pico-8 play session: no input (idle), after a click and taps of 🅾, ❎, 🅾+❎, 🅾 in the second before t = 0

[t = 1 s] idle ~1s (no d-pad/buttons)
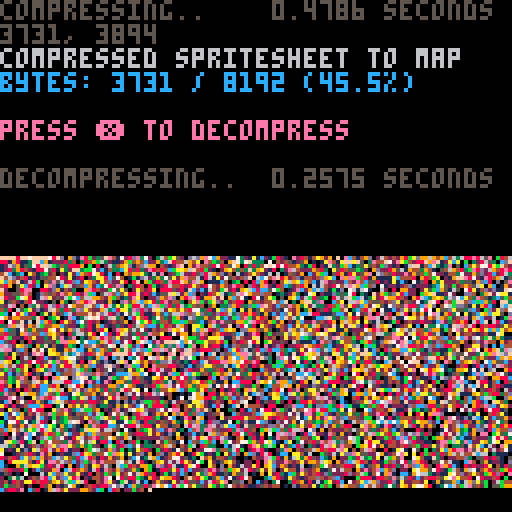

pico-8 cartridge
version 38
__lua__
-- px9 data compression v9
-- by zep & co.
--
-- changelog:
--
-- v9:
--  @pancelor
--  ★ redo bitstream order
--  234 tokens (but ~4% slower)
--
-- v8:
--  @pancelor
--  ★ smaller vlist initialization
--  241 tokens
--
-- v7:
--  smaller vlist_val by @felice
--  7b -> 254 tokens (fastest)
--  7a -> 247 tokens (smallest)
--
-- v6:
--  smaller vlist_val by @p01
--  -> 258 tokens
--
-- v5:
--  fixed bug found by @icegoat
--  262 tokens (the bug was caused by otherwise redundant code!)
--
-- v4:
--  @catatafish
--  ★ smaller decomp
--
--  @felice
--  ★ fix bit flush at end
--  ★ use 0.2.0 functionality
--  ★ even smaller decomp
--  ★ some code simpler/cleaner
--  ★ hey look, a changelog!
--
-- v3:
--  @felice
--  ★ smaller decomp
--
-- v2:
--  @zep
--  ★ original release
--
--[[

	features:
	★ 273 token decompress
	★ handles any bit size data
	★ no manual tuning required
	★ decent compression ratios


	██▒ how to use ▒██

	1. compress your data

		px9_comp(source_x, source_y,
			width, height,
			destination_memory_addr,
			read_function)
				
		e.g. to compress the whole
		spritesheet to the map:
		
		px9_comp(0,0,128,128,
			0x2000, sget)

	…………………………………
	2. decompress
	
		px9_decomp(dest_x, dest_y,
			source_memory_addr,
			read_function,
			write_function)

		e.g. to decompress from map
		memory space back to the
		screen:
		
		px9_decomp(0,0,0x2000,
			pget,pset)

		…………………………………

		(see example below)

		note: only the decompress
		code (tab 1) is needed in
		your release cart after
		storing compressed data.
		
]]

function _init()

	-- test: compress from
	-- spritesheet to map, and
	-- then decomp back to screen

	cls()
	print("compressing..",5)
	flip()

	w=128 h=128
	raw_size=(w*h+1)\2 -- bytes

	ctime=stat(1)

	-- compress spritesheet to map
	-- area (0x2000) and save cart

	clen = px9_comp(
		0,0,
		w,h,
		0x2000,
		sget)

	ctime=stat(1)-ctime

	--cstore() -- save to cart

	-- show compression stats
	print("                 "..(ctime/30).." seconds",0,0)
	print("")
	print("compressed spritesheet to map",6)
	ratio=tostr(clen/raw_size*100)
	print("bytes: "
		..clen.." / "..raw_size
		.." ("..sub(ratio,1,4).."%)"
		,12)
	print("")
	print("press ❎ to decompress",14)

	memcpy(0x7000,0x2000,0x1000)

	-- wait for user
	repeat until (btn(❎) or true)

	print("")
	print("decompressing..",5)
	flip()

	-- save stats screen
	local cx,cy=cursor()
	local sdata={}
	for a=0x6000,0x7ffc do
		sdata[a]=peek4(a)
	end

	dtime=stat(1)

	-- decompress data from map
	-- (0x2000) to screen

	px9_decomp(0,0,0x2000,pget,pset)

	dtime=stat(1)-dtime

	-- wait for user
	repeat until (btn(❎) or true)

	-- restore stats screen
	for a,v in pairs(sdata) do
		poke4(a,v)
	end

	-- add decompression stats
	print("                 "..(dtime/30).." seconds",cx,cy-6,5)
	print("")

end

-->8
-- px9 decompress

-- x0,y0 where to draw to
-- src   compressed data address
-- vget  read function (x,y)
-- vset  write function (x,y,v)

function
	px9_decomp(x0,y0,src,vget,vset)

	local function vlist_val(l, val)
		-- find position and move
		-- to head of the list

--[ 2-3x faster than block below
		local v,i=l[1],1
		while v!=val do
			i+=1
			v,l[i]=l[i],v
		end
		l[1]=val
--]]

--[[ 7 tokens smaller than above
		for i,v in ipairs(l) do
			if v==val then
				add(l,deli(l,i),1)
				return
			end
		end
--]]
	end

	-- bit cache is between 8 and
	-- 15 bits long with the next
	-- bits in these positions:
	--   0b0000.12345678...
	-- (1 is the next bit in the
	--   stream, 2 is the next bit
	--   after that, etc.
	--  0 is a literal zero)
	local cache,cache_bits=0,0
	function getval(bits)
		if cache_bits<8 then
			-- cache next 8 bits
			cache_bits+=8
			cache+=@src>>cache_bits
			src+=1
		end

		-- shift requested bits up
		-- into the integer slots
		cache<<=bits
		local val=cache&0xffff
		-- remove the integer bits
		cache^^=val
		cache_bits-=bits
		return val
	end

	-- get number plus n
	function gnp(n)
		local bits=0
		repeat
			bits+=1
			local vv=getval(bits)
			n+=vv
		until vv<(1<<bits)-1
		return n
	end

	-- header

	local
		w,h_1,      -- w,h-1
		eb,el,pr,
		x,y,
		splen,
		predict
		=
		gnp"1",gnp"0",
		gnp"1",{},{},
		0,0,
		0
		--,nil

	for i=1,gnp"1" do
		add(el,getval(eb))
	end
	for y=y0,y0+h_1 do
		for x=x0,x0+w-1 do
			splen-=1

			if(splen<1) then
				splen,predict=gnp"1",not predict
			end

			local a=y>y0 and vget(x,y-1) or 0

			-- create vlist if needed
			local l=pr[a] or {unpack(el)}
			pr[a]=l

			-- grab index from stream
			-- iff predicted, always 1

			local v=l[predict and 1 or gnp"2"]

			-- update predictions
			vlist_val(l, v)
			vlist_val(el, v)

			-- set
			vset(x,y,v)
		end
	end
end

-->8
-- px9 compress

-- x0,y0 where to read from
-- w,h   image width,height
-- dest  address to store
-- vget  read function (x,y)

function
	px9_comp(x0,y0,w,h,dest,vget)
	local mytable = {}
	local dest0=dest
	local bit=1
	local byte=0

	local function vlist_val(l, val)
		-- find position and move
		-- to head of the list

--[ 2-3x faster than block below
		local v,i=l[1],1
		while v!=val do
			i+=1
			v,l[i]=l[i],v
		end
		l[1]=val
		return i
--]]

--[[ 8 tokens smaller than above
		for i,v in ipairs(l) do
			if v==val then
				add(l,deli(l,i),1)
				return i
			end
		end
--]]
	end

	local cache,cache_bits=0,0
	function putbit(bval)
	 cache=cache<<1|bval
	 cache_bits+=1
		if cache_bits==8 then
			mytable[dest] = cache
			poke(dest,cache)
			dest+=1
			cache,cache_bits=0,0
		end
	end

	function putval(val, bits)
		for i=bits-1,0,-1 do
			putbit(val>>i&1)
		end
	end

	function putnum(val)
		local bits = 0
		repeat
			bits += 1
			local mx=(1<<bits)-1
			local vv=min(val,mx)
			putval(vv,bits)
			val -= vv
		until vv<mx
	end


	-- first_used

	local el={}
	local found={}
	local highest=0
	for y=y0,y0+h-1 do
		for x=x0,x0+w-1 do
			c=vget(x,y)
			if not found[c] then
				found[c]=true
				add(el,c)
				highest=max(highest,c)
			end
		end
	end

	-- header

	local bits=1
	while highest >= 1<<bits do
		bits+=1
	end

	putnum(w-1)
	putnum(h-1)
	putnum(bits-1)
	putnum(#el-1)
	for i=1,#el do
		putval(el[i],bits)
	end


	-- data

	local pr={} -- predictions

	local dat={}

	for y=y0,y0+h-1 do
		for x=x0,x0+w-1 do
			local v=vget(x,y)

			local a=y>y0 and vget(x,y-1) or 0

			-- create vlist if needed
			local l=pr[a] or {unpack(el)}
			pr[a]=l

			-- add to vlist
			add(dat,vlist_val(l,v))
			
			-- and to running list
			vlist_val(el, v)
		end
	end

	-- write
	-- store bit-0 as runtime len
	-- start of each run

	local nopredict
	local pos=1

	while pos <= #dat do
		-- count length
		local pos0=pos

		if nopredict then
			while dat[pos]!=1 and pos<=#dat do
				pos+=1
			end
		else
			while dat[pos]==1 and pos<=#dat do
				pos+=1
			end
		end

		local splen = pos-pos0
		putnum(splen-1)

		if nopredict then
			-- values will all be >= 2
			while pos0 < pos do
				putnum(dat[pos0]-2)
				pos0+=1
			end
		end

		nopredict=not nopredict
	end

	if cache_bits>0 then
		-- flush
		mytable[dest] = cache<<8-cache_bits
		poke(dest,cache<<8-cache_bits)
		dest+=1
	end

	local str = ''
	for i = dest0, dest do
		-- str ..= (chr(mytable[i]))
		str ..= chr(peek(i))
	end
	printh('compressed to ' .. #str .. ', ' .. #str/8192)
	str = escape_binary_str(str)
	print('' .. dest-dest0 .. ', ' .. #str) -- .. dest0 .. ', ' .. dest .. ', ' .. str)
	printh(str, 'output.bin')
	printh(str, '@clip')
	return dest-dest0
end

function byte_to_hex(byte)
	local hi = ({
		[0]='0',
		[1]='1',
		[2]='2',
		[3]='3',
		[4]='4',
		[5]='5',
		[6]='6',
		[7]='7',
		[8]='8',
		[9]='9',
		[10]='a',
		[11]='b',
		[12]='c',
		[13]='d',
		[14]='e',
		[15]='f'
	})[byte\16]
	local lo = ({
		[0]='0',
		[1]='1',
		[2]='2',
		[3]='3',
		[4]='4',
		[5]='5',
		[6]='6',
		[7]='7',
		[8]='8',
		[9]='9',
		[10]='a',
		[11]='b',
		[12]='c',
		[13]='d',
		[14]='e',
		[15]='f'
	})[byte%16]
	return '\\x' .. hi .. lo
end

function escape_binary_str(s)
 local out=""
 for i=1,#s do
  local c  = sub(s,i,i)
  local nc = ord(s,i+1)
  local pr = (nc and nc>=48 and nc<=57) and "00" or ""
  local v=c
  if(c=="\"") v="\\\""
  if(c=="\\") v="\\\\"
  if(ord(c)==0) v="\\"..pr.."0"
  if(ord(c)==10) v="\\n"
  if(ord(c)==13) v="\\r"
  if(ord(c)==9) v="\\t"
  	-- v = byte_to_hex(ord(c))
  out..= v
 end
 return out
end
-- 40% - 50%
-- 14 images per cart...
-- dw = 8 images per cart...
__gfx__
00000000000303000000000000333b3b303333301333c1cc03b000000b303b0000003000000003303b3000033b30000303000330333300003330000333000300
0000000000000030000333030033333b0b0b003331bbcc3cb0b000000bb0bb3000000000003bbb30b330000333b00030b0300030030300000000000000000000
000000000000000000033b000033030b3b33003b31cbcccc30bb300003bbbbb30000300000b3b33b003300033330000303000000003000000000000000000000
00001000000000000000030000303303030300030113311c00003000003333000000003000000000000000000000000000000000000000000000000000000000
03000000001030000000000000000000000000000001311c10000000000000000000000000000000000000000000000000000000100000003300003300001000
0030300000b3330000000000000000030000000030333c1c10000000000000000000000000000000000000000000000000000000003000003000000333000300
000303000003333000000001000000030130000303133c1c10000000000000000000000000033300000010001000010000000010333303030300000300000000
00000000000030000000000000000003000000000113331c11000000000000000000000000133330000000000b00030003000003001100000000000030000000
00000000000000300000000000000001030000003033cc1c11000000000101000000000000313111000301300030000000030000301110000000000000000000
0000000000000000000000000000000b0000000000131c1cc100000001033300000013030031c111000000300000000000000030313300013000003000003000
0000000000000000000010001001001111113030111c1cc1c10010000301003000003030003c1c1100100033111013000330003333c130003000000b31003030
0000000010100000001000000003013cc11110331c11cc1cc31000000311101100001110033cc1c1101c0003cc110b300b0000b33cc300003030010030000000
030010000030303300033013330330ccc1c3303331c1cccccc033010033c11310000330100ccccc10003313331c00b0003b00000311100000000000000000000
0030030000030000100003030003013c3c13300033313c1cc310330000313b100000b3b33011c310300b00011130000000001010000000000000000300000000
000000000000000000000000000001131111000000011c11c1100000000101000000000000000000000000001000100033010033013300030010000300100300
00000000000000000000000000000013111100000000111c1c110000000000300000000000030b0000003300113bc33033c00333113b30000300000303000000
0000000001010300000100000000013bc111110033311c1cc1c000000011330300000033033b3b31000031111c1ccc1ccc100300313000003000000300003000
0030000003300303000303010300013bcc11111033311cc1cc1110000001033003000113033b33300003311111cc1c33c1000031010000000000010000000000
0000010000030000010003000000003b3c11111100001c1c1c1100000000000300010000003b1330001011111c1c1c3110000010300010000300000300100000
00000000000000000000000000000001c1111111110111c1cc1110000000033000003000003b33310013111c1cccccbc30003303033330303030000330030300
01130300000111011001010300000011c1c1111111101c1cccc1000330000bb3000031100033cbc10301311cccccccb130000b3303c300003300003000000000
1311111100030111111111010010101c1cc1c1c1c11011c1cc1c100030000113330333333b3cccc13331c1c1cccccc3030000303000000000000000001000300
00111111110003131111c11000111113c1c1c111111110ccccc1c10300000013033333330b113b003031c1ccccbcc30030000000010000000000000000000000
011101101100030110111110000111131c1c11c111100011c1cc100000000000000013330031300000311c1c1ccc300000000000030333030300000303013000
0300000000000300000101000000000311111111111030c11c1110000003bb300001311303001100001111cccccc000000000033033330311300000303000100
000000111000003000000000000000031c1c111c1c10301c1ccc30000003bb001013cc1c13b31113001c1c1cccc000000000000111c101110000000000000000
111300011101000000000013000000033111111111c0bb1ccc1c10000000003b1111ccc111b0113b0111c1ccc110000000000000000000000000000000000000
000101011010000000000000300000030c111111c1110b01c1ccc000000001bb301c1c3c1000110b011c1c1cc100000000000000000000000000000100010000
000000000000000000000000000000000111111111100001ccc1c100000000300111111100000300011c1cc11000000000000000010000000000000300000000
0000000000000000000000000000000001111111000000011cc1c100000000000111111100000300011c31111000100000000001bb3000030000000000133300
0000000000000000000000000000011011111111100000003cccc1000000b3000111bbb30010333001ccc1100013bb0000000003300000000000000100333300
0103010000010300000100000000113bb3111111313030003cc1cc0000000301011c3cb3100bbbb313ccc30001bbbb0030000003b3000000000000033033b300
0103000000000003000000000000101333111111c3113300b3ccc3b0000000301111cc13003bb33b1cbcb10033bcc3030300101331b100133000000030000300
300003000013000030000000000000313c111111cc0003000bcccc3000000500011cc311001bb0333bccc101bcccb10330000013333101103000000000130000
0301003000000000000000000000003bb3111111c11133003bbccbc000013bb011c1cc3bb00bbbb3bccc3001cbccc1030b30003b33b100030000000010030000
003330000000303330000100100000bbb31111111c3330000bbcccc00000bb00011cbbcb100bbb6bbbbc301cccbcb00030000003031000000000000000000000
00030000000003000000000000000000010111100010000000bcccc100000000111c1b33003babb30333011cbcc3033000000000000000000000000010000000
100101010000300000000000000000000000001000000000003ccc310000000001111111005bbbb00000111ccc11113000000000003300000000001330030100
1111111110100010000000000000000000000001000000000001ccc10000010011c11111000bbbb00033cc1cc111ccc1000033300bb3b0000000000303303311
111c1c111111133c1111000300000001303100000101333000013333000130b30111c331003bcc3301bbcccc33cccc1110003301031111000000010111131c11
11111111111c1c13c11c11110000000bb3c1c3001011b3330001bbc10000000011111330003cccc10013311c3ccc3c110000001111c110000000000000010110
1111111111c111111111cc11311100013111cc001110003000003c111000000011111110013cc111011c11111c1c110001110010110100000000000000000000
111111111111111111111111331010033111cc101111110000001c11000003b01ccc1c111cc1c131001c11c1ccc11110bcc10030033000001000000001333000
11c1111111c1c1c1111311c33c3c333cc111cc11cbc3c13300033c1110000b301c1cccc11c1c311111ccc113ccc1c13ccc110303bbc000031100000000330000
01011111111111c11113c1ccccccccbcc3111c113c133133000331c1300003011cccc1cc1cc1100103cc113cccc1ccccc3c13303bcc100131100000013133000
000111010101111110331c1ccccbcbcbc3311c1033133c1b000033c1b0003b311c1ccc1111c300000111c3ccccccccccccc1133cccc111111000001111c1c110
00000030000100100000011c1cccccccccc33111111c11330000131100003b331c1c111111330000000013111ccccccccbcccccccccc110100000011c11c1111
00000000000000000000100111c3ccbcbccc111011110000000000000030000311c1c1111011000000011ccccc7676ccccccc1ccc3331100000000000113c1c1
000000000000000000000003010111cbcc31c1000000000000000030000030311c1c11100001030000111cccc7667c6cccbcc1ccbbc310001000000000003300
00000000000000000000000000000013bbb3c10300030000133033b00000bbb3c1c111000000bb00111ccc66667cccccccc11111b33100000000000000000000
00000000000000000000000000000113cccccc3300bb00000b3003b000003bb31c1110000013c100c1ccd66c6cc6ccbcbcc11111000100000000000000100000
000100000000000000000000000001ccc1c131cc00300000000000000000035111c11000001cc111cccccc6ccccccccbcc11111c001c10000000000010001110
013031000000000000010000010011c3c1c111ccb3030000003003b0000003ccc111000001cccc0bcccc6666cc6ccc3cc111cccc1cc1c1110000000111111111
113311111000000000000000001011ccccccccccb03b00000030003000000bb311110000011c6cbb76cc676c766c6cccccc1ccccc1c111110000010011111110
0111111111000001000000000001111c3cd31113100300000000000000000031c110000011c661bc7cccc666c6cccc3311111111111111100000000000000000
0100010100000000000000000001010000000101000000000000000000000000100000001cccc31cccccccccccc3c10011111111111110000000000000000000
0000000000000000000000000000000000000000000000000000000000000000000000111cccc11cccccccccc1c1110000000000000000000000000000101000
0000000000000000000000000000000100000000000000000000000000000000001001ccc676c13cccccccccccc1c110000001c1c1c130000000001111313133
00000000000000000000000000000003b0000000000000000000000000000000000001cccc6cc0bccccccccccc1c111000001c1c1cc3b0000000001111c11111
0003000000000000000000000000000030000000000000000000000000010000000013c1ccbc10ccc33c331111111100000001c11c1110000000000110010100
00000000000001000000000100000003b300000000000000000000000000000000101ccc1c31001c101000000000000000000111111110000000000000000000
0030300000000000000001000000001bbb000000000000000000000010000000011c11113110001c111111000000000000000111111110000000100111111110
00000000000000000000000000000003b000000000000000000000000000000001c1cc3c3c11111c11111100000000000000011c1c111300000000011111111c
00000000000000000010101011110110110301000000001010000000050030011ccccccbc311331c111100000000000000000111111103000000000011111111
00000101013131c1c1c1cccc1c1c1cccccccbb110000013b000000000b0330011c1c1cc3c3100011100000000000000000000000010000000000000111111010
01133c1c1cccccccccccc1c1111111cbcc1ccc10033000130003000013001bb33c1cc3333c1010000000000113c110000000000330001111000000011c111111
1ccccc1cc1cccccbc11111111331111c3c11cc100bb30011001300001b111ccccccccccc3111110000033101cbcc113b3000011c3313cc1c101300001c1c11c1
c1cc11cccc11c333331100030bcc113bc1cccc111b3030010033b0000b33bcbccccccccbc3331110000bb311ccc1c3333bb001cccccc3ccc113b000111c1c11c
11c1c1c31c1111103300003b1cbb33cb3c3ccc313b30b330300030000bb3cccccccc6cccb3b011b30003bbc1cc1ccbc3c3b3011cccbbcc1c101030001c1c1c1c
11111111101100000000000001313331113c3b1c1111000000000000133cccccccccccccc3b3110000013311111c111110000011113111110010000111111111
11111110010000000000000000111c1cc1c1c1c11111100000000001ccccc3ccdcdccdcdc1311110001c1c111111111110000101110010000000000001111111
11111111111000000000000013cccccccccccc11c1c1110000000011cc1c1dddedededdd111311c111c1c1c1c3311111010111c1c13c1111000000111111cc1c
1c1c1111100010100000000011c111c1cc1c111111111000100301cc1ccdeeeeeedddcdc1111c1c1c1c1c31c1cc31113111c1cccccccc11111013011111c1cc1
111011100000003000001000011111c3111011111133000000b31c1cdddeeeeeeded111d11d11c1c1c1c331c3133111301111111c1cc3111000000011c1c111c
033300300010333000130030033311bbb3030000003300300001c1ccdeeeeeedddd1111d12cc1c1111c131113311100001010011110011100100000001111111
003030030003000300003003033003bb3300300013300300001cccddeeeeeeedddc11111221cc1cc1113c1133001000000000001010000000003000011111111
00000000000000003000000000300030000030103000003001c1dddeeeeededdddd110011111c1c1c1c110103000300300300000030003011000001111111111
00000000000000100000000000000000000003113100000011cddeeeeedeeddddedd100111111c1c111110010100000000000000000000300100000001111110
000030000000000010100101100000003013cccc11100001cdcdeeeeeeeddddeddd110100101c111c1c100010310101000000003000030000300000010111110
0000000000001111111101111100000bbbcccccc11110011cddee8eeededdddeed11011100311cc11c11111113033b3331111033331303033030111111111111
0013101001011111111111111101010bcccccccc1111111cddeeeeeededddeddedc111d10011111c1111111111133331311111111111110011131111c1111111
0011110111111111111110100101011cc66cccc1111111cdddeeeededdddeddddedddd1100111c111111111011011320000111333311110301000111111c1c11
011111111111111111110001111111cc777ccccc111111dcdeeeeeddddeeddcdddedec100011111c1110010011100201110113bbbc1c1130311301111c111111
01111111111c1111111001011111ccc666ccccc111111cddeeeeededdedddddcddddd100003bb3c1c111111111111211010111c3c1c113331333301cc1c1cc11
111111111c11c11111110011111ccc676cccccc1c111cdddeeeededdedeedddcdddd110010113331111111111c111111001111111c133c13c3313331c1c11c1c
11c1c1c1c1c11c1c111001011ccccc7cccccccc11111cddeeeeeddedeedeeddddcdd10001202331111111111111100011110011111c11113313311131c1c1111
11c1c1c1111c1c111010101cc1cccccc6ccccc1c1cc1cddeeeedededeeeeede11ddd11101113131111311c11111111111101110111c1c1c13c111113c1c1c111
1c1c1111111c1c1c101111cccccccccccccccc11ccccddeeedeedeeedeedeedd1cd111101011551131111111111111010001111131c1131333333333c1c1c1c1
11c1c1c1111c111c1111c3ccccccccc6ccccc1c1ccccdddeeeeeededeeeedeedd11111101110000001011111111133303000111133c1133333c1c3333c1c1111
1111111111111c111111cbccccccccccccccc111ccccddeeededeedeedeeeeeddd1101011111112240111113c1c3333330103333c31c13c3c1311333c31cc331
11111111111111c111111cccc3ccccccccc3c1c11cccdeedeededeeeeeededeedd11100111111122201101111c111333331113b3311111131c1331c333311110
c1c1c11111111c11111c1ccccccc3ccbccccc11c1ccddeeeeeeddededeeeeeded110112dd1c11d11111110c3b3bc333133333b3b3c11113131c1333b33cc3311
11c11c111c111111111ccc3c3cc3cccccbcc1c11cccdddeeedeeedeeedededed100111ddc1cc111111000011c333bb3b333b3b33b3c3131c3c113c3c33333311
311c111111111c1c11c11ccccc3ccc3cbcccc1c1cccddceeeeedeededeedeedd10001cc1d1d33111111311311333b3c3bbb33bb33cb3313111111333c33cc131
1c11111111111111311c1cbcbccccccccccc3111ccd6c6deeeeededeedeeded1012dddd111dd5d1133331c1113b33113333bb3b333c331111111113333333311
1011111010111113331c1cccc1c1c1cbccc1c111ccc6666eeedeededeedeed110dedd2221dcd1131dc1c1c33c3c3311311133bbb333b333111111cd333c33130
0000000000101333b31113c3c1c1c13cb3c111111ccd666eeeeeedeedeeded111dddddd13dd1c33d3cccccc3c3b3c1c1131d1c3bcbbb31113c1c11c1c31c3331
01111110111133b3311311c1c1c11c33ccc11111c1ce6c6deeeed6eeeeeed1cddddcdddddccc1d33c21111c1cccccc33111c1c33bc3c3131c111111133c13331
001310101111cc3c3111c1c1c1c11ccc3c111111ccde6666eeeeedeeedeed1ddddddcdcddddcccc32ddd1d1c1c3c3ccc1c11111c3c3c311113bb33c3c1113330
0101110111cccccc1c1111c1c1c1c1cccbc111111cd6c6c6deeeedeeeeddddeedddcdddddcd1cdcc221111113cccccc3c3333bbbbb3c3311c33bbb3331c11310
011110111c1ccc3c111111c11c1c1cc3cc11111c1c666666c6deededeeecddededc1dcccccccccc1c1c1d11133ccccbc3c3bcbcbc3bb33331333333c3c1c3311
111111111cc1cc111111111c11c1c1ccc1111111ccc6c666c66edededed1cde6ddccccccc1c1cdcccccccc11cc3cccc3cbcbbbbcbc3313333131111c1c133331
1111dc1c11cc1c11111111c1c11c1cc1c111111ccdc666c6c6666eeeeddcde66ddc1cdccccccccccc1ccdddddccccbcbc33c3cbbcbcc331311110111131c3311
288eddc1c1c1c1c11111111111c1c1c111111111cc66666cccc6eddeddccde6ccdccccc3c3cccc331c1ccccccccccccc3cb3cbccbcb3c3c13331111113111331
221d111111c1c1111111c1c1c11c1c11111111c1ccd66cccccccc6ccccccc6cccddcccccc3c3c3cc33ccccccccccccccccccbcbc3cbc333b33b3011311311111
01111c11111c1c11111111111111c1c11111111ccc6c77cccccbccccccbcccccc6ccccbccccccccc3cccccccccccbccccbcbcbcbcbc33333b33c113311111311
31c1111c1c11c1111111c1c1c1c11111111111c1cccc66ccc3cccccbccccbcccccccccccbccbcbccccc3c1cccccccccbcccbcbccbcbc333331c1113313113131
301c1c1111c1c11111c11c1c111111111111111ccbbcccccccccccbccbcccccbcccccbcccbcccccbcccccccc3cbccbccc3cbbbc3cb333c33b11313c311111310
1311111c11c11111c111c11c1131111111111c1cccc66bcbc3cccccbccbcbccccbcbccccbccbcbcccbcc1c1ccccbccc33cbb33333cc3c1333133113c11111111
1c1cc1c1c1c1111c11c11c1c13311111111111cccc6b66bccc3ccbccbccccbcbccccccbccbcbcccbcc3cccc3c3cccbcc33c3b3c3c3cb33133333331113111110
1c1c1c111c1111111111c1c11111001101111c1cc6bcccccc1ccccbcccbcccccbcbcbcccccbccbcbc3cc1c1cccbcccbc33b3b33bcb333331303b303300111110
111111c11111111c11c11c1311110000011111cccccc6cccccccccccbccbcbccbccbccccbcbcccccb3c1c1cc3cccbcc3cb33333b333333113333b33301033110
11c1c11111111111111111c1311000001111c1c1cc66ccbc1c1cbccbccbccccbcbccbccbccbccccbcc3cc1ccc3cccbc333b33cbc3c3c31113133130303003100
c1111c1111111c1c111c1c111110000011111c1ccc6ccccccccccccccbcccbccccbccbccccbcbccccbcc1cc3ccbcccbc333b5333333333113113003103030111
1c1c1111111111c111111c131110000031111ccccc6ccccc1ccccbccccbcccccbcbcbcccbccbcccbccb3c1cc3cccbcc33333333c3c3331110303313333031111
11c1c11111111111111c1c33110000033c1c111ccc6ccccc1c1cccccbcccbcccbcbccbccbcbccbccbb3c3c13c3cccbc33c333333c33331103333103303303111
11c11111110111c111111131300000031111c1cccccccccc1cccbcccccbcccbccbcbcbccbccbcccbcbcb33c3c3cbcb3c3331133313c131030103000303000000
13111111000011311111c33110000013cc11c1ccccccccc1c1ccccbccbccbcccbccbccbccbcbccccbcb3c3c3bcbcccbb331331313c1c31033033000003003101
3111110000311331011133c111100133111c1c1cccccccc1c1ccbccccc3cccbcbcbcccccbcbccbcccbcb33c3cbcbbbc333313313313133003013003000103000
03101000001111130111c3c11111101bc111ccccccbcccc11c3ccccc3c3cbcccbcccbccbccbcbccbccbc333cbcbccb33333113113c3c13101003000300000300
010000000001300001131c111111111c1c1c1c1cccccc3ccc1ccbccccc3ccbcbcbcccbccccbccccbcbcb3b33bbccbc3c33133111331111103003000000003000
0000000000000100101133c111111131c111cccccccccc1c1c1cccbcccc3ccbcbcbcccccbcbbcbccbcbc33cbcbbcbb3331303031333131000030000100000000
0000000010030303031331113111c13c1c1c1cccccccc3c1c1ccbcccbc3ccbccbcbcbcbccccbcccbcbcb3333bbcbcbc333130303331310030003003000003000
1100103000303010b1111cc113333113c3c1cccccccc3cc3c1c3ccbccbcbcccbccbcccccbcbccbccbcb333c3bbbcbb3333030330330330003030003001003000
11000300101300033311c111113c1c1c1c3cccc3ccccc3c3c1ccbccbcccccbccbccbcbcbcbbcbccbccbc3133cbbbcb333301100330330030000b000300000300
1000000001010013331111c111331133c311cbccccc3c3c33c1c3cbcbbc3ccbccbccbcccbcbcccbcbc3c31cbbbcbb3b333010303303030000300000300001000
0000000000000011011111111131111111c1ccccc3cc3c3311c3ccc3ccbccbcbc3cbcbcbcbcbcbcc3c33313333bbb33333300300303000000000000000100300
00000100000001301111111111303113111c3cbccc3c1133c1c1cbcbcbc3cccbccbccbccbcbcccbcc33c313333b3b33110030000330030003003001300000000
__gff__
0081030301811303030301010000010003030101010103030101000000000000000000000000000000000000000000000000000000000000000000000000000000000000000000000000000000000000000000000000000000000000000000000000000000000000000000000000000000000000000000000000000000000000
0000000000000000000000000000000000000000000000000000000000000000000000000000000000000000000000000000000000000000000000000000000000000000000000000000000000000000000000000000000000000000000000000000000000000000000000000000000000000000000000000000000000000000
__map__
fffffff0ffff0ffd89e32fc19aa67c51f47fc01ffcc05f7c3c8cff11bf818b9b851f420042b8c21112fee70148c0f8f821e008c20b0a84ff733842c042f8295c940f8c62f83f23e01906fe092f3811f00dff6fc641c03fe046f8427887ff73183f50caf8851bc3f87ff12338f818ffb342f9df13065ec2ff8a7084ff3fc0022e
12f03fe3e37fce013ef0bfe6ff2ff0ff57f8ffd360e003ff7f3a20bce1ff1f87833ff8ffc760fcc1ffbf0eff7f1f08c0cdff82ffbf03168484ff7f0bce4258085ff8ff8f0148180290e10bff3309ffd3702402168431aef07f927593ff2732788681ff215f0207ff5719070165fc9f780438c2ff344c7e201cfcdf643ce07fca
c107c1c7ff4ac617fec782977081ff8f8c13fc6f255c24e024fc2fc3ff990ffcc5ffdfe4ff007ee7ff8f12fe1789ffff6f08c0ffff178430feff7ea83c82ffffcd8df0ffafc31fe0ffdf08fe47899ff8ff3f89ff83952b9c99ff3f13fe47f2519af8ff3730e17f22e40a02feffd2f03b7f3090c4ffff41f89d4b4e59e2ffff10
fe9784ffff44f81f72642be4ff6f70f0ff4b207cfcff6ffe08ffffc4fe871c5c25f9ffd3e18fc2ffdf90ff6558f82095ffbf4c180f1bfeff3168380bff7f8df25bf82bfcffbdf02ff8ffafe1672efeff43ea7f127e92121ef93fa6fe59f8972bc98ffcaf63f883f12b5ff843feffc3f0bf4df2caff5f88fe0f79e59025fe92f1
ff17c2ff6963a91f648941fe47f6bfe497851a3933e1e37f633f871ff9273c591e3bc233c9ffc4fea7fcc498fd012ef9ff83e1e27fc0ffc881173ce1ff8fcae1f8ffd9ff5f73fcff3cffffc9fe17e137fbffff865cf9ffc7e1afede8ffca85ff8fe3f49dfc007eca35f2bfb125f9ff2be12ffbdf4827f99fd8ffba8fe4070b7f
8027c9ffc2fe57e11fccf2b22cb75c24c9ffc04efb8bbf198c1c5c593e7901d7ff07fcc7ff843f6a567ef2fcedb8c2af7ce1bff00b3fdbff24fcccff22fcbf72f5ffbff1bf03c05f791cfc6f1cff7f83f29790ff91fcff1bd03e38f9ffcf8d90c299f8fff07fcffc744402474eff173b12fff3087ed90c32421c83849ff2faff
17b9355f9bf885091c5442963709e7c66187fd7f930b5d5ed9350bc391385dc3f26c9c520e494e1f6184ff4f729f40220d04b2c44190cbd67110b2efb93a721096b8c3ff66d70f1eb19a6382a06982157ce8210924d22542867be2e5ff931f2493e8f1894d481cf4e08f3f8ec439f99ff0bfdc18310cdd6e2091c58365e569ea
95f1ff3f2258788e438207cd6152c006ea43f4c82ff97f87030788d0c31124f9411f4ef80707f63591ff2faf9c96f0931cfb83ee975f58f201d9fbc70f512bbff363c242001e0b0d07a75d76f2f9e30abf73e51f3f2432fc232fd7c25ff9c5f6cf7cf27fe049863790d09c4ef983097e4c62e109f831f1479e7f5e802b825f11
f9594e0cff0712e678466d9cfbe1cadf810fff0f88c41316fe4c6018fe083fe70fe34afc118e400ef0138667482a18c6ff499e05841fc0020c7f6c08214308f922c0c2ff949384302b022e063eca41c27158e2ffca4f213cdc618c845b2e09ffff28fc4a00c20f24fcff557280f00fff7f120ce0ffbf0f06e00affff39fc42f9
ffc724349cfcffe9d0808bff3f5c1046f8ffeb0316feff3f8087ffbfcecbff3f0f77f82b8fff3f1bfe8c0fff7f34fc9c7fbeffbf19be081e967f1c9e66feff6148f82909ca92e0ff7f7281ee49cec4ffdf0d0bece408ffff7430044110f0ff7f2938863ff8ffd70f20e0ff6f872308ff7f9d868fffffceffff2f000000000000
